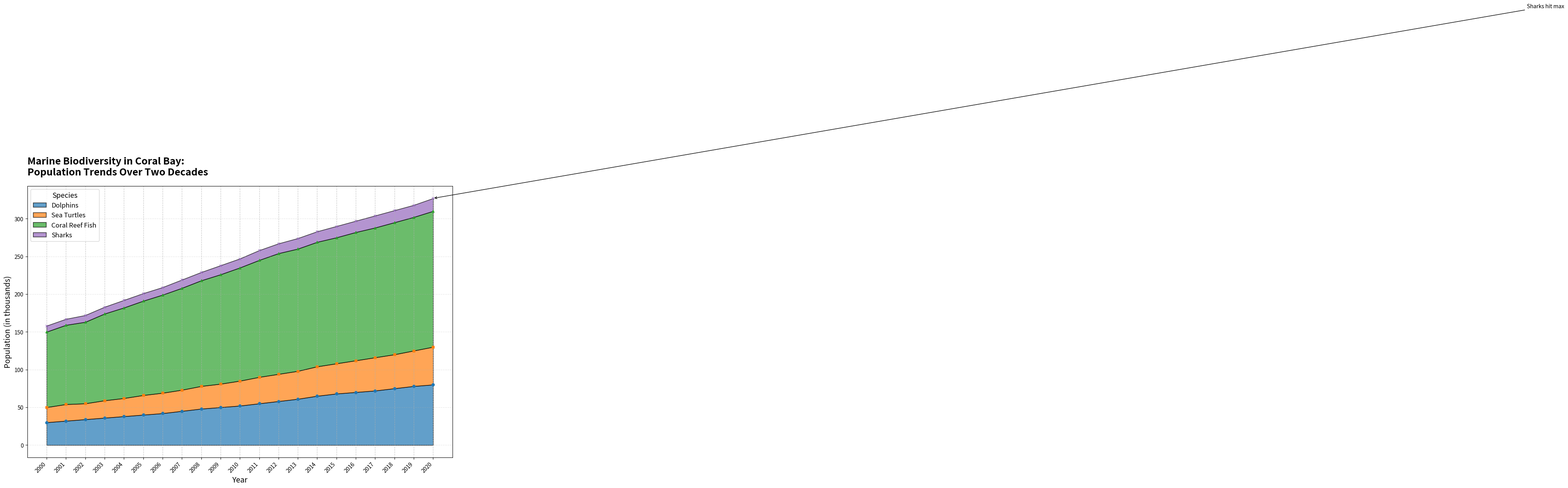

The matplotlib source for this figure:
import numpy as np
import matplotlib.pyplot as plt

# Years of observation
years = np.arange(2000, 2021)

# Population data in thousands
dolphin_population = [30, 32, 34, 36, 38, 40, 42, 45, 48, 50, 52, 55, 58, 61, 65, 68, 70, 72, 75, 78, 80]
sea_turtle_population = [20, 22, 21, 23, 24, 26, 27, 28, 30, 31, 33, 35, 36, 37, 39, 40, 42, 44, 45, 47, 50]
coral_reef_fish_population = [100, 105, 108, 115, 120, 125, 130, 135, 140, 145, 150, 155, 160, 162, 165, 167, 170, 172, 175, 177, 180]
shark_population = [8, 8, 9, 9, 10, 10, 10, 11, 11, 12, 12, 13, 13, 14, 14, 15, 15, 16, 16, 16, 17]

# Setup the plot
fig, ax = plt.subplots(figsize=(14, 9))

# Colors for each species
colors = ['#1f77b4', '#ff7f0e', '#2ca02c', '#9467bd']

# Plot the area chart with enhanced visual elements
ax.fill_between(years, 0, dolphin_population, color=colors[0], alpha=0.7, label='Dolphins', edgecolor='black', linewidth=1.2)
ax.fill_between(years, dolphin_population, np.add(dolphin_population, sea_turtle_population), color=colors[1], alpha=0.7, label='Sea Turtles', edgecolor='black', linewidth=1.2)
ax.fill_between(years, np.add(dolphin_population, sea_turtle_population), np.add.reduce([dolphin_population, sea_turtle_population, coral_reef_fish_population]), color=colors[2], alpha=0.7, label='Coral Reef Fish', edgecolor='black', linewidth=1.2)
ax.fill_between(years, np.add.reduce([dolphin_population, sea_turtle_population, coral_reef_fish_population]), np.add.reduce([dolphin_population, sea_turtle_population, coral_reef_fish_population, shark_population]), color=colors[3], alpha=0.7, label='Sharks', edgecolor='black', linewidth=1.2)

# Set title and labels
ax.set_title("Marine Biodiversity in Coral Bay:\nPopulation Trends Over Two Decades", fontsize=18, fontweight='bold', loc='left', pad=20)
ax.set_xlabel("Year", fontsize=14)
ax.set_ylabel("Population (in thousands)", fontsize=14)

# Add data markers
ax.plot(years, dolphin_population, marker='o', markersize=5, color=colors[0], linestyle='None')
ax.plot(years, np.add(dolphin_population, sea_turtle_population), marker='s', markersize=5, color=colors[1], linestyle='None')
ax.plot(years, np.add.reduce([dolphin_population, sea_turtle_population, coral_reef_fish_population]), marker='^', markersize=5, color=colors[2], linestyle='None')
ax.plot(years, np.add.reduce([dolphin_population, sea_turtle_population, coral_reef_fish_population, shark_population]), marker='x', markersize=5, color=colors[3], linestyle='None')

# Add annotations for key points
ax.annotate('Sharks hit max', xy=(2020, np.add.reduce([dolphin_population, sea_turtle_population, coral_reef_fish_population, shark_population])[-1]), 
            xytext=(2010, 350), textcoords='offset points', arrowprops=dict(facecolor='black', arrowstyle='->'), fontsize=10, color='black')

# Configure x-axis ticks
plt.xticks(years, rotation=45, ha="right")

# Add legend
ax.legend(loc='upper left', title='Species', fontsize=12, title_fontsize='13')

# Improve readability with grid lines
plt.grid(axis='x', linestyle='--', alpha=0.7)
plt.grid(axis='y', linestyle='--', alpha=0.3)

# Adjust layout
plt.tight_layout()

# Display the plot
plt.show()
